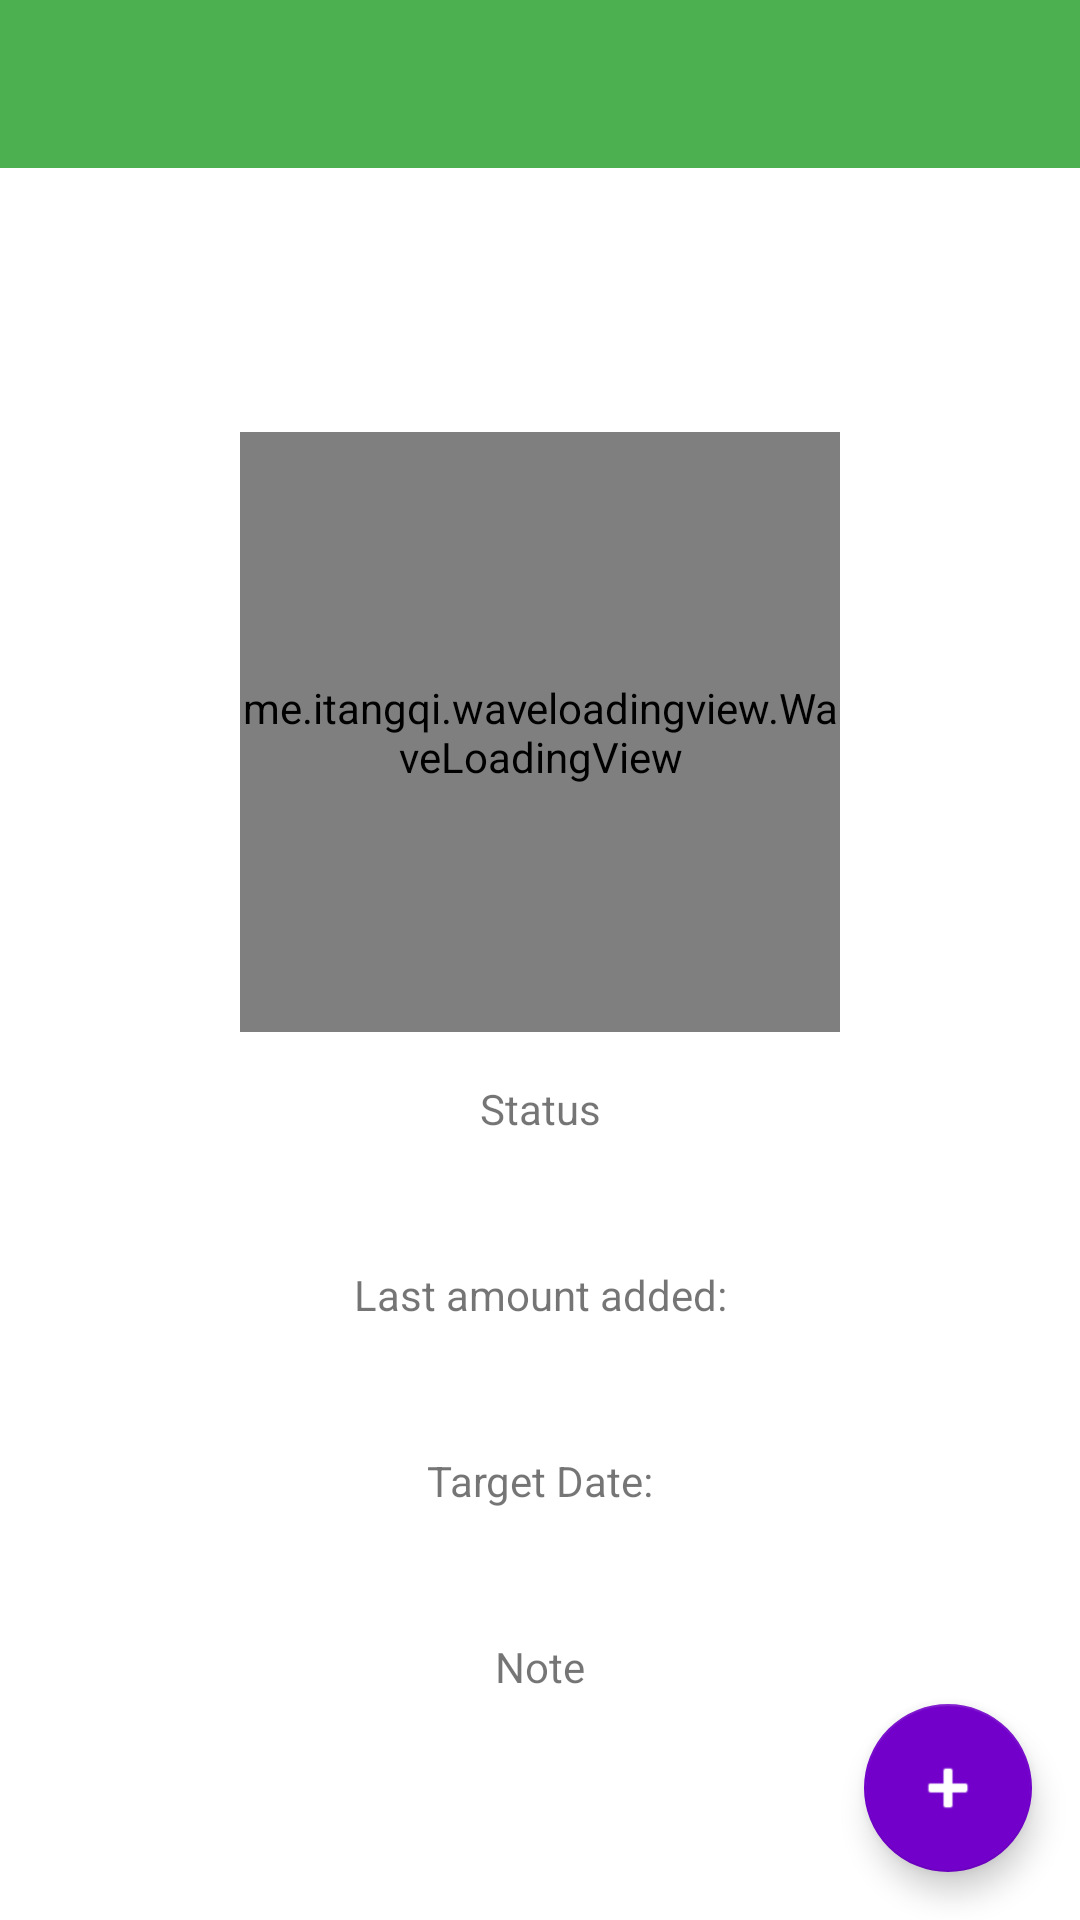

This screen was rendered from an Android layout file. Write that file and the resources it references.
<!-- AndroidManifest.xml: application theme Skint -->
<!-- res/layout/activity_goal_detail.xml -->
<?xml version="1.0" encoding="utf-8"?>
<android.support.constraint.ConstraintLayout
    xmlns:android="http://schemas.android.com/apk/res/android"
    xmlns:app="http://schemas.android.com/apk/res-auto"
    xmlns:tools="http://schemas.android.com/tools"
    android:layout_width="match_parent"
    android:layout_height="match_parent">

    <android.support.v7.widget.Toolbar
        android:id="@+id/toolbar"
        style="@style/Toolbar"
        android:layout_width="0dp"
        android:layout_height="wrap_content"
        app:layout_constraintEnd_toEndOf="parent"
        app:layout_constraintStart_toStartOf="parent"
        app:layout_constraintTop_toTopOf="parent"/>

    <android.support.v4.widget.NestedScrollView
        android:layout_width="0dp"
        android:layout_height="0dp"
        app:layout_constraintBottom_toBottomOf="parent"
        app:layout_constraintEnd_toEndOf="parent"
        app:layout_constraintStart_toStartOf="parent"
        app:layout_constraintTop_toBottomOf="@id/toolbar">

        <android.support.constraint.ConstraintLayout
            android:layout_width="match_parent"
            android:layout_height="match_parent">

            <ImageView
                android:id="@+id/goal_icon"
                android:layout_width="48dp"
                android:layout_height="48dp"
                android:layout_margin="@dimen/activity_margin"
                android:tint="@color/black"
                app:layout_constraintStart_toStartOf="parent"
                app:layout_constraintTop_toTopOf="parent"
                tools:src="@drawable/ic_car"/>

            <TextView
                android:id="@+id/goal_name"
                android:layout_width="0dp"
                android:layout_height="wrap_content"
                android:layout_marginEnd="@dimen/activity_margin"
                android:layout_marginStart="8dp"
                android:textColor="@color/black"
                android:textSize="21sp"
                app:layout_constraintBottom_toTopOf="@id/goal_name"
                app:layout_constraintEnd_toEndOf="parent"
                app:layout_constraintStart_toEndOf="@id/goal_icon"
                app:layout_constraintTop_toTopOf="@id/goal_icon"
                tools:text="New Car"/>

            <TextView
                android:id="@+id/goal_target_amount"
                android:layout_width="0dp"
                android:layout_height="wrap_content"
                android:layout_marginEnd="@dimen/activity_margin"
                android:layout_marginStart="8dp"
                android:textColor="@color/black"
                android:textSize="16sp"
                app:layout_constraintBottom_toBottomOf="@id/goal_icon"
                app:layout_constraintEnd_toEndOf="parent"
                app:layout_constraintStart_toEndOf="@id/goal_icon"
                app:layout_constraintTop_toBottomOf="@id/goal_name"
                tools:text="@string/goal_target_amount"/>

            <me.itangqi.waveloadingview.WaveLoadingView
                android:id="@+id/goal_progress"
                android:layout_width="200dp"
                android:layout_height="200dp"
                android:layout_marginTop="24dp"
                app:layout_constraintEnd_toEndOf="parent"
                app:layout_constraintStart_toStartOf="parent"
                app:layout_constraintTop_toBottomOf="@id/goal_target_amount"
                app:wlv_borderColor="@color/colorAccent"
                app:wlv_borderWidth="3dp"
                app:wlv_round_rectangle="true"
                app:wlv_shapeType="circle"
                app:wlv_titleBottomColor="@color/black"
                app:wlv_titleBottomSize="16sp"
                app:wlv_titleCenterColor="@color/black"
                app:wlv_titleCenterSize="16sp"
                app:wlv_titleTopColor="@color/black"
                app:wlv_titleTopSize="16sp"
                app:wlv_triangle_direction="north"
                app:wlv_waveAmplitude="30"
                app:wlv_waveColor="@color/colorAccent"/>

            <TextView
                android:id="@+id/goal_status_label"
                android:layout_width="wrap_content"
                android:layout_height="wrap_content"
                android:layout_marginTop="16dp"
                android:text="@string/goal_status"
                app:layout_constraintEnd_toEndOf="parent"
                app:layout_constraintStart_toStartOf="parent"
                app:layout_constraintTop_toBottomOf="@id/goal_progress"/>

            <TextView
                android:id="@+id/goal_status"
                android:layout_width="wrap_content"
                android:layout_height="wrap_content"
                android:layout_marginTop="8dp"
                android:textColor="@color/black"
                app:layout_constraintEnd_toEndOf="parent"
                app:layout_constraintStart_toStartOf="parent"
                app:layout_constraintTop_toBottomOf="@id/goal_status_label"
                tools:text="Reached"/>

            <TextView
                android:id="@+id/goal_last_amount_added_label"
                android:layout_width="wrap_content"
                android:layout_height="wrap_content"
                android:layout_marginTop="16dp"
                android:text="@string/goal_last_amount"
                app:layout_constraintEnd_toEndOf="parent"
                app:layout_constraintStart_toStartOf="parent"
                app:layout_constraintTop_toBottomOf="@id/goal_status"/>

            <TextView
                android:id="@+id/goal_last_amount_added"
                android:layout_width="wrap_content"
                android:layout_height="wrap_content"
                android:layout_marginTop="8dp"
                android:textColor="@color/black"
                app:layout_constraintEnd_toEndOf="parent"
                app:layout_constraintStart_toStartOf="parent"
                app:layout_constraintTop_toBottomOf="@id/goal_last_amount_added_label"
                tools:text="£40.00"/>

            <TextView
                android:id="@+id/goal_target_date_label"
                android:layout_width="wrap_content"
                android:layout_height="wrap_content"
                android:layout_marginTop="16dp"
                android:text="@string/goal_target_date"
                app:layout_constraintEnd_toEndOf="parent"
                app:layout_constraintStart_toStartOf="parent"
                app:layout_constraintTop_toBottomOf="@id/goal_last_amount_added"/>

            <TextView
                android:id="@+id/goal_target_date"
                android:layout_width="wrap_content"
                android:layout_height="wrap_content"
                android:layout_marginTop="8dp"
                android:textColor="@color/black"
                app:layout_constraintEnd_toEndOf="parent"
                app:layout_constraintStart_toStartOf="parent"
                app:layout_constraintTop_toBottomOf="@id/goal_target_date_label"
                tools:text="20/02/2019"/>

            <TextView
                android:id="@+id/goal_note_label"
                android:layout_width="wrap_content"
                android:layout_height="wrap_content"
                android:layout_marginTop="16dp"
                android:text="@string/hint_note"
                app:layout_constraintEnd_toEndOf="parent"
                app:layout_constraintStart_toStartOf="parent"
                app:layout_constraintTop_toBottomOf="@id/goal_target_date"/>

            <TextView
                android:id="@+id/goal_note"
                android:layout_width="wrap_content"
                android:layout_height="wrap_content"
                android:layout_marginTop="8dp"
                android:textColor="@color/black"
                app:layout_constraintEnd_toEndOf="parent"
                app:layout_constraintStart_toStartOf="parent"
                app:layout_constraintTop_toBottomOf="@id/goal_note_label"
                tools:text="This is a note."/>

        </android.support.constraint.ConstraintLayout>

    </android.support.v4.widget.NestedScrollView>

    <android.support.design.widget.FloatingActionButton
        android:id="@+id/fab_add_amount"
        android:layout_width="wrap_content"
        android:layout_height="wrap_content"
        android:layout_margin="@dimen/fab_margin"
        android:src="@android:drawable/ic_input_add"
        android:tint="@color/white"
        app:layout_constraintBottom_toBottomOf="parent"
        app:layout_constraintEnd_toEndOf="parent"/>

</android.support.constraint.ConstraintLayout>
<!-- resources referenced by this layout -->
<resources>
  <color name="black">#000000</color>
  <color name="colorAccent">#7200CA</color>
  <color name="white">#FFFFFF</color>
  <dimen name="activity_margin">16dp</dimen>
  <dimen name="fab_margin">16dp</dimen>
  <!-- drawable ic_car: vector/xml drawable (drawable, 3547 chars, omitted) -->
  <string name="goal_last_amount">Last amount added:</string>
  <string name="goal_status">Status</string>
  <string name="goal_target_amount">Target: %1$s</string>
  <string name="goal_target_date">Target Date:</string>
  <string name="hint_note">Note</string>
  <style name="Toolbar">
          <item name="android:theme">@style/ThemeOverlay.AppCompat.Dark.ActionBar</item>
          <item name="android:popupTheme">@style/ThemeOverlay.AppCompat.Light</item>
          <item name="android:background">?attr/colorPrimary</item>
      </style>
  <style name="Skint" parent="Base" />
  <style name="Base" parent="Theme.AppCompat.Light.NoActionBar">
          <item name="colorPrimary">@color/colorPrimary</item>
          <item name="colorPrimaryDark">@color/colorPrimaryDark</item>
          <item name="colorAccent">@color/colorAccent</item>
          <item name="windowNoTitle">true</item>
          <item name="windowActionBar">false</item>
          <item name="android:windowBackground">@color/white</item>
          <item name="android:windowContentTransitions">true</item>
      </style>
  <color name="colorPrimary">#4CAF50</color>
  <color name="colorPrimaryDark">#388E3C</color>
</resources>
